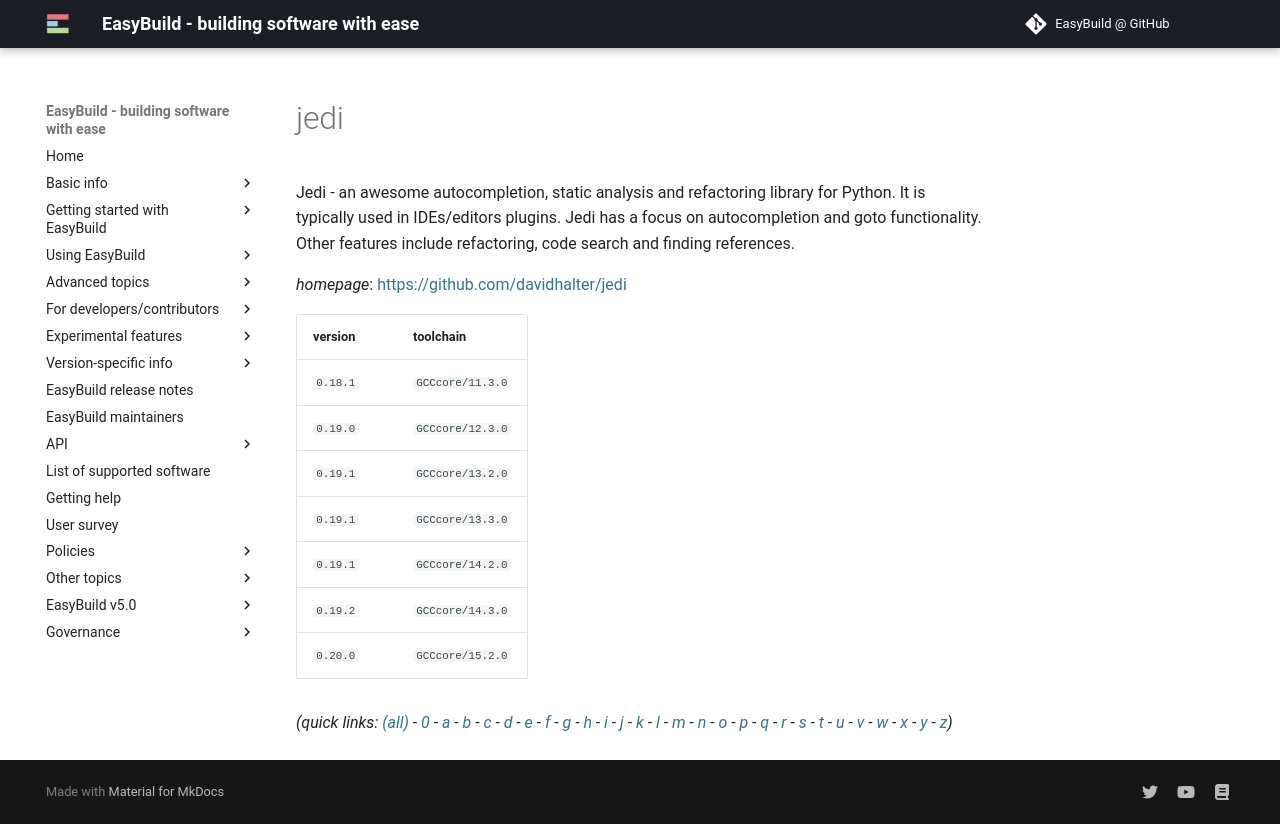

repository: easybuilders/easybuild-docs · page: version-specific/supported-software/j/jedi/index.html · generator: mkdocs

---
search:
  boost: 0.5
---
# jedi

Jedi - an awesome autocompletion, static analysis and refactoring library for Python.   It is typically used in IDEs/editors plugins. Jedi has a focus on autocompletion and goto functionality.   Other features include refactoring, code search and finding references.

*homepage*: <https://github.com/davidhalter/jedi>

version | toolchain
--------|----------
``0.18.1`` | ``GCCcore/11.3.0``
``0.19.0`` | ``GCCcore/12.3.0``
``0.19.1`` | ``GCCcore/13.2.0``
``0.19.1`` | ``GCCcore/13.3.0``
``0.19.1`` | ``GCCcore/14.2.0``
``0.19.2`` | ``GCCcore/14.3.0``
``0.20.0`` | ``GCCcore/15.2.0``


*(quick links: [(all)](../index.md) - [0](../0/index.md) - [a](../a/index.md) - [b](../b/index.md) - [c](../c/index.md) - [d](../d/index.md) - [e](../e/index.md) - [f](../f/index.md) - [g](../g/index.md) - [h](../h/index.md) - [i](../i/index.md) - [j](../j/index.md) - [k](../k/index.md) - [l](../l/index.md) - [m](../m/index.md) - [n](../n/index.md) - [o](../o/index.md) - [p](../p/index.md) - [q](../q/index.md) - [r](../r/index.md) - [s](../s/index.md) - [t](../t/index.md) - [u](../u/index.md) - [v](../v/index.md) - [w](../w/index.md) - [x](../x/index.md) - [y](../y/index.md) - [z](../z/index.md))*
